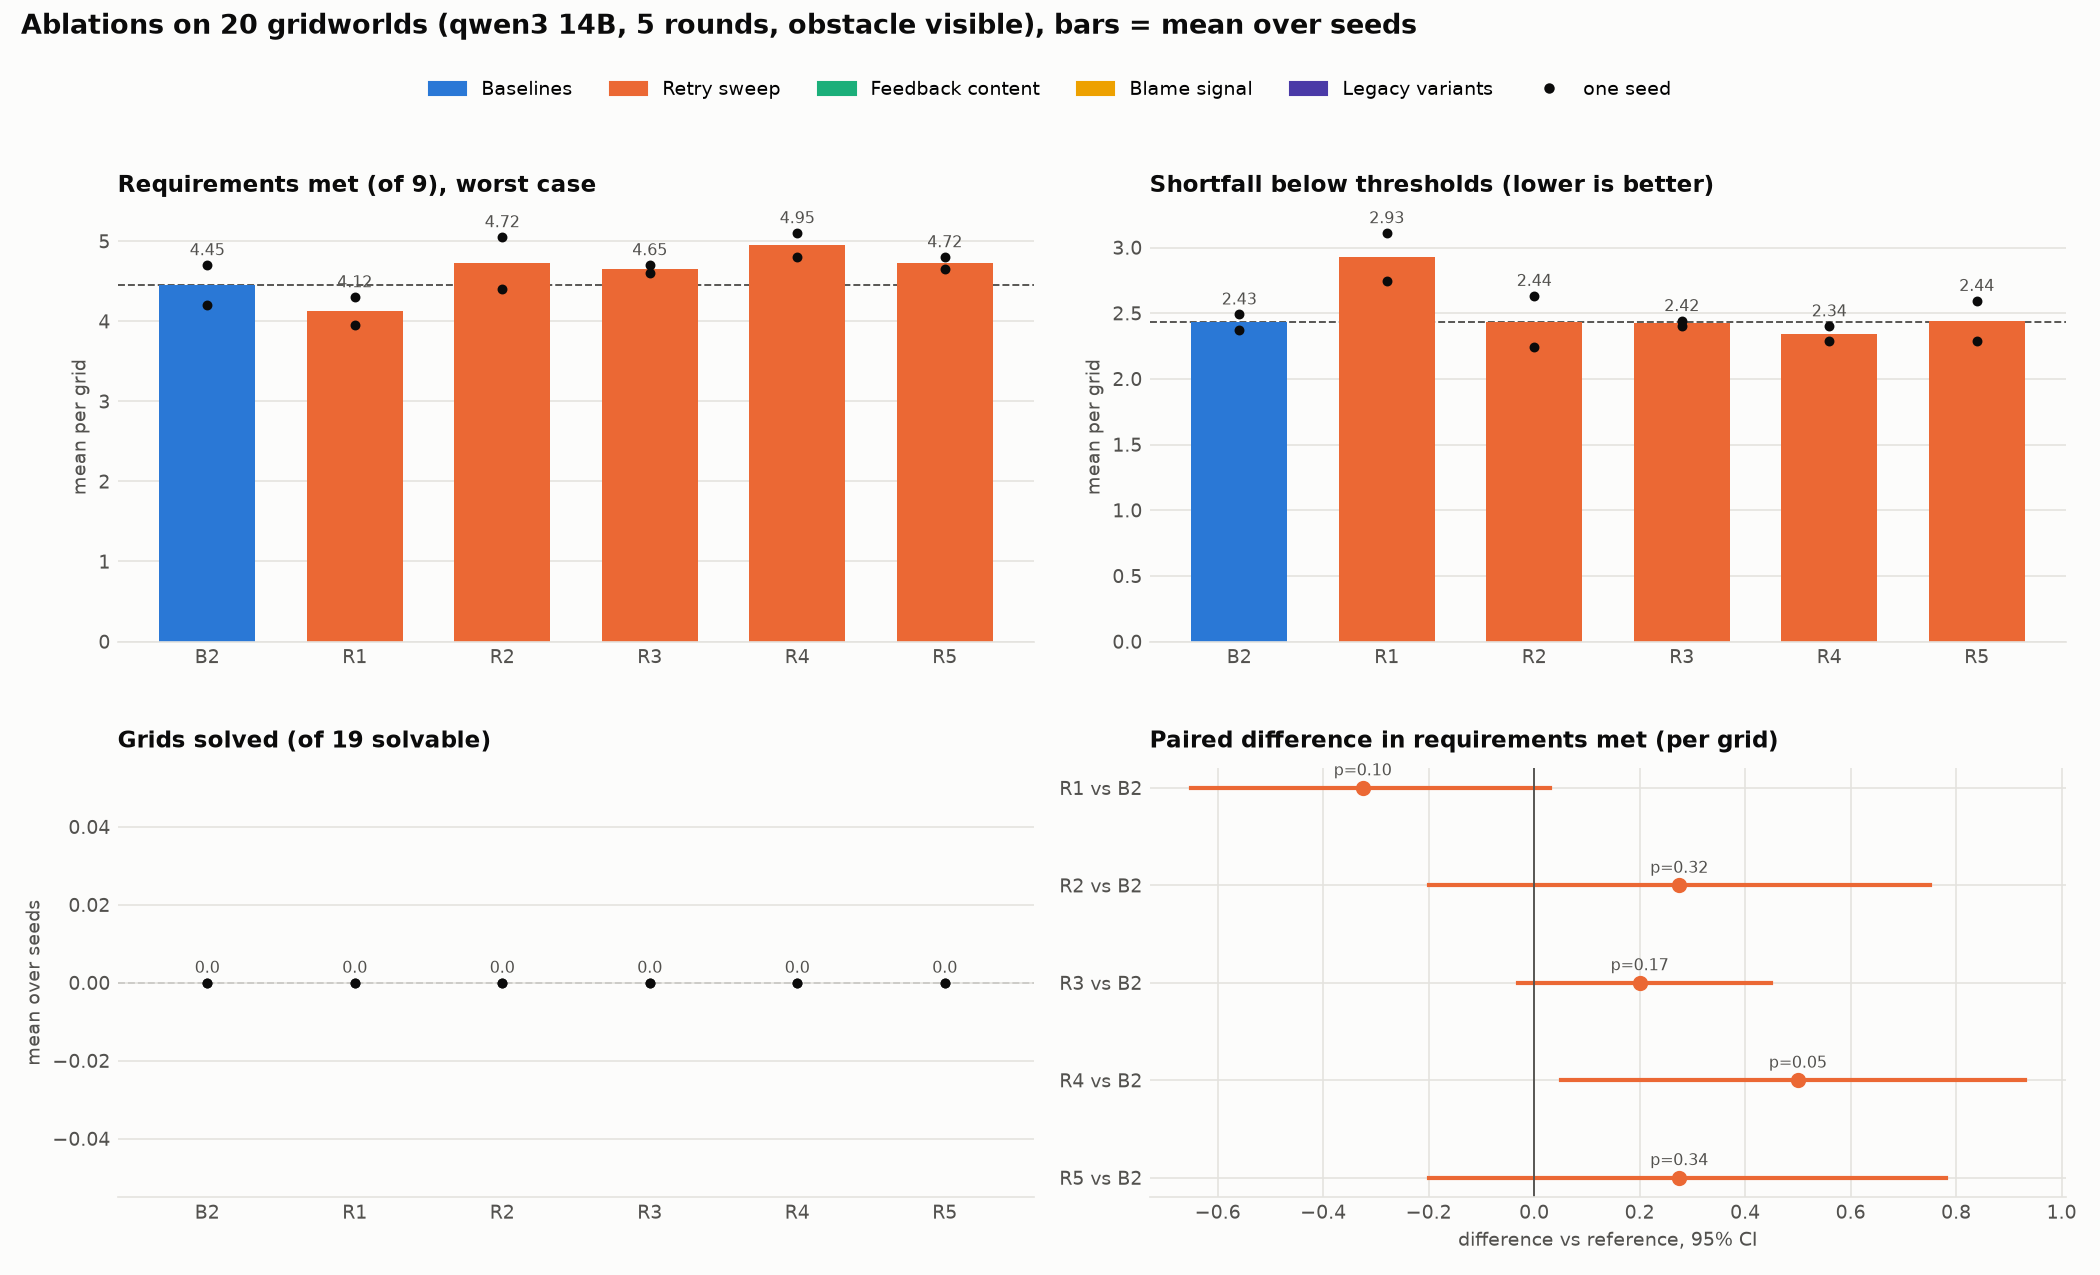

The file beside this chart, header and first rows:
condition, family, change, seeds, solved, met, met_seed_min, met_seed_max, met_best, shortfall, uncovered, tokens_k, minutes, vs, diff, ci, p, refine_rounds, extend_rounds, initial_rounds, table_rounds, refine_improved, extend_improved, initial_improved
B2, Baselines, Symbolic defaults, 2, 0.0, 4.45, 4.2, 4.7, 4.75, 2.433, 3.285, 7.019, 3.727, , , , , 63.5, 3.5, 13.0, 0.0, 0.3317, 0.2857, 0.3462
R1, Retry sweep, Never restart, 2, 0.0, 4.125, 3.95, 4.3, 4.625, 2.928, 5.525, 6.841, 3.552, B2, -0.325, [-0.65, +0.03], 0.1021, 76.5, 3.5, 0.0, 0.0, 0.2541, 0.6667, 
R2, Retry sweep, Restart after 1 stall, 2, 0.0, 4.725, 4.4, 5.05, 4.8, 2.435, 0.7868, 6.376, 3.342, B2, 0.275, [-0.20, +0.75], 0.3193, 40.0, 2.0, 38.0, 0.0, 0.3233, 0.6667, 0.3281
R3, Retry sweep, Restart every 3rd round, 2, 0.0, 4.65, 4.6, 4.7, 4.675, 2.421, 2.205, 6.281, 3.353, B2, 0.2, [-0.03, +0.45], 0.1718, 58.0, 2.0, 20.0, 0.0, 0.328, 0.5, 0.425
R4, Retry sweep, Restart when gain < 0.05, 2, 0.0, 4.95, 4.8, 5.1, 5.025, 2.344, 0.563, 6.213, 3.208, B2, 0.5, [+0.05, +0.93], 0.05495, 35.0, 2.5, 42.5, 0.0, 0.3248, 0.75, 0.3046
R5, Retry sweep, Always restart (no feedback), 2, 0.0, 4.725, 4.65, 4.8, 4.775, 2.442, 1.811, 6.235, 3.095, B2, 0.275, [-0.20, +0.78], 0.3417, 0.0, 0.0, 80.0, 0.0, , , 0.2938
